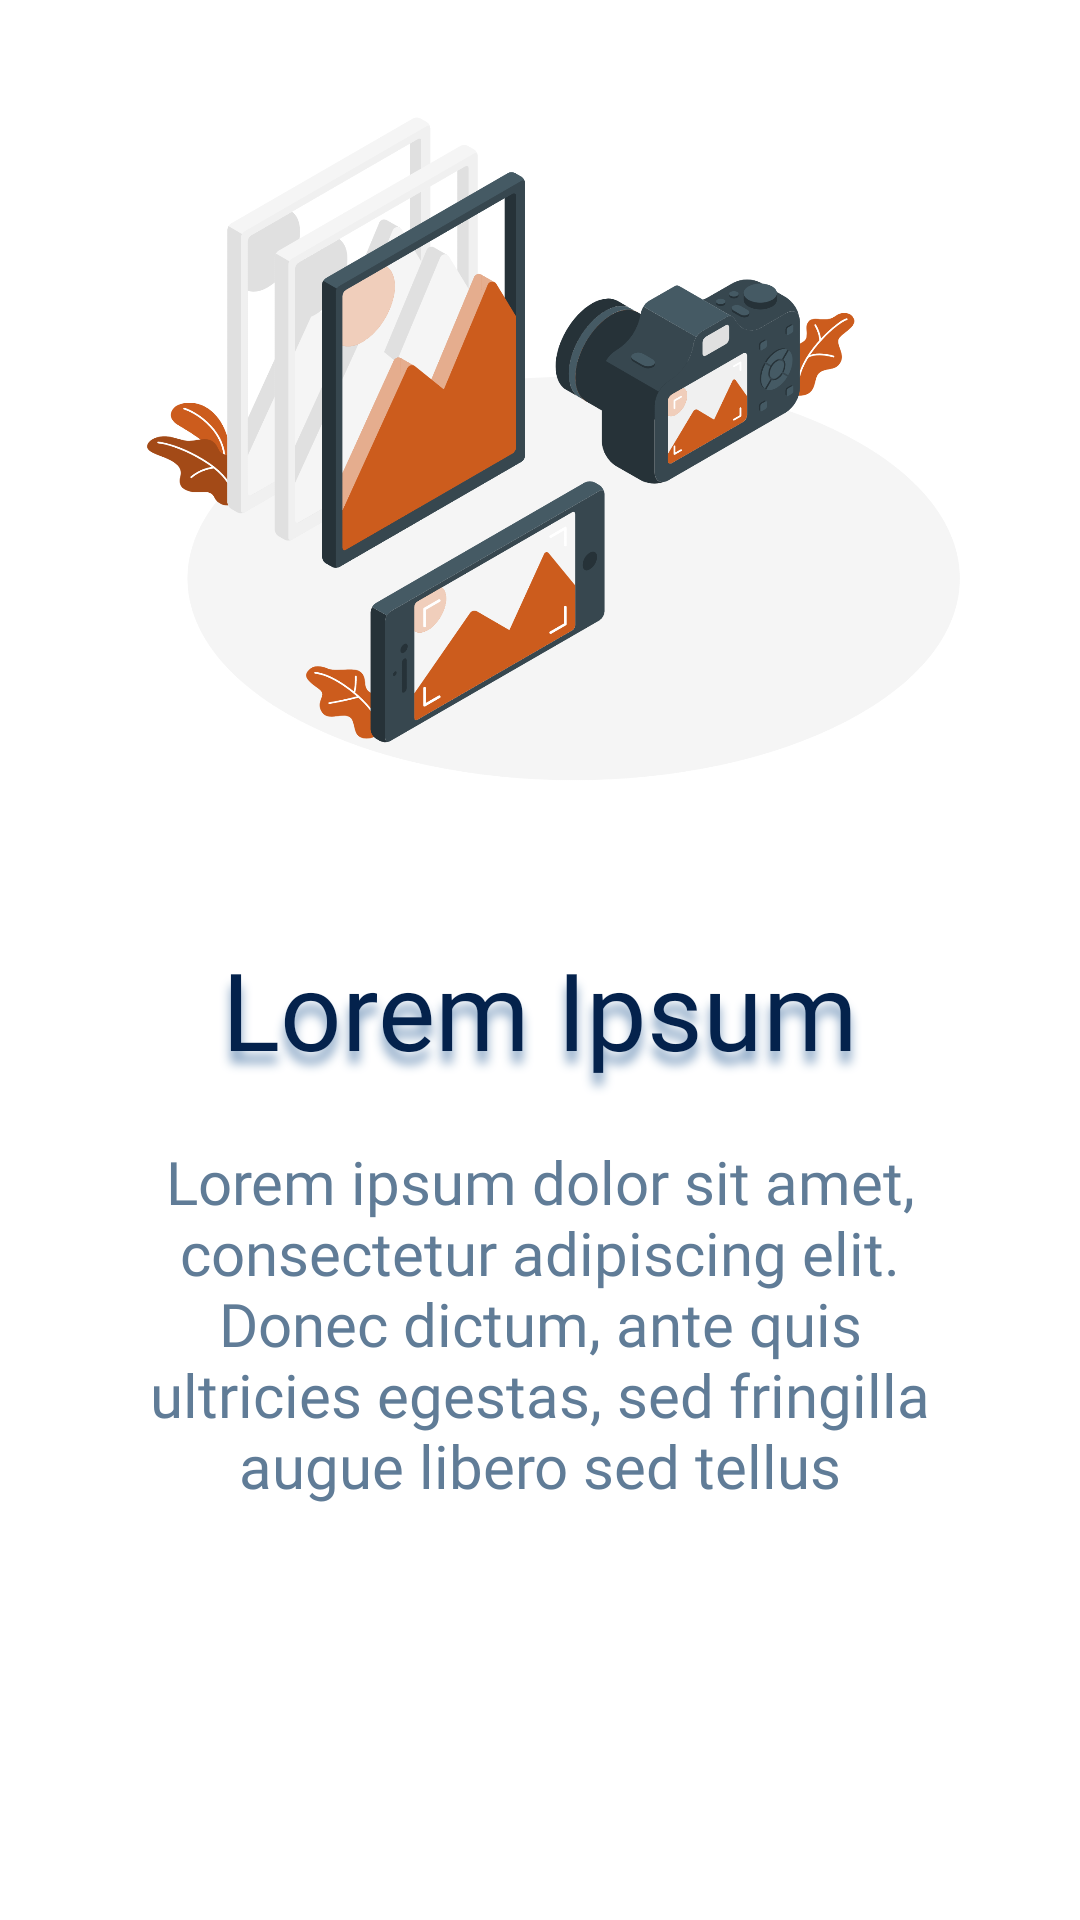

Here is an Android app screen rendered from its layout file. Give the layout XML and the strings, colors and styles it references.
<!-- AndroidManifest.xml: application theme Theme.RoomAh -->
<!-- res/layout/fragment_onboarding.xml -->
<?xml version="1.0" encoding="utf-8"?>
<androidx.constraintlayout.widget.ConstraintLayout xmlns:android="http://schemas.android.com/apk/res/android"
    xmlns:tools="http://schemas.android.com/tools"
    xmlns:app="http://schemas.android.com/apk/res-auto"
    style="@style/Parent"
    android:clipChildren="false"
    tools:context=".ui.onboarding.OnboardingFragment">

    <androidx.constraintlayout.widget.Guideline
        android:id="@+id/guideline_left"
        android:orientation="vertical"
        style="@style/Content"
        app:layout_constraintGuide_percent="0.1" />

    <androidx.constraintlayout.widget.Guideline
        android:id="@+id/guideline_right"
        android:orientation="vertical"
        style="@style/Content"
        app:layout_constraintGuide_percent="0.9" />

    <ImageView
        android:id="@+id/onboarding_image"
        android:layout_width="match_parent"
        android:layout_height="300dp"
        android:scaleType="fitCenter"
        android:src="@drawable/img_onboarding_1"
        android:contentDescription="@string/onboarding_image"
        app:layout_constraintStart_toStartOf="parent"
        app:layout_constraintTop_toTopOf="parent"
        app:layout_constraintEnd_toEndOf="parent" />

    <TextView
        android:id="@+id/onboarding_title"
        style="@style/Content.Text.Title"
        android:layout_marginTop="12dp"
        android:text="@string/onboarding_title"
        android:shadowColor="@color/blue_600"
        android:shadowDy="12"
        android:shadowRadius="8"
        app:layout_constraintStart_toEndOf="@id/guideline_left"
        app:layout_constraintTop_toBottomOf="@+id/onboarding_image"
        app:layout_constraintEnd_toStartOf="@id/guideline_right" />

    <TextView
        android:id="@+id/onboarding_subtitle"
        style="@style/Content.Text.SubTitle"
        android:layout_width="0dp"
        android:layout_marginTop="20dp"
        android:text="@string/onboarding_subtitle"
        android:gravity="center"
        app:layout_constraintStart_toEndOf="@id/guideline_left"
        app:layout_constraintTop_toBottomOf="@+id/onboarding_title"
        app:layout_constraintEnd_toStartOf="@id/guideline_right" />

</androidx.constraintlayout.widget.ConstraintLayout>
<!-- resources referenced by this layout -->
<resources>
  <color name="blue_600">#FF85A3C3</color>
  <!-- drawable img_onboarding_1: png bitmap (drawable, 285452 bytes) -->
  <string name="onboarding_image">OnBoarding Image</string>
  <string name="onboarding_subtitle">Lorem ipsum dolor sit amet, consectetur adipiscing elit. Donec dictum, ante quis ultricies egestas, sed fringilla augue libero sed tellus</string>
  <string name="onboarding_title">Lorem Ipsum</string>
  <style name="Content">
          <item name="android:layout_width">wrap_content</item>
          <item name="android:layout_height">wrap_content</item>
      </style>
  <style name="Content.Text.SubTitle">
          <item name="android:textSize">20sp</item>
          <item name="android:textColor">@color/blue_700</item>
          <item name="android:fontFamily">@font/open_sans_semi_bold</item>
      </style>
  <style name="Content.Text.Title">
          <item name="android:textSize">36sp</item>
          <item name="android:fontFamily">@font/open_sans_bold</item>
      </style>
  <style name="Parent">
          <item name="android:layout_width">match_parent</item>
          <item name="android:layout_height">match_parent</item>
      </style>
  <style name="Theme.RoomAh" parent="Theme.MaterialComponents.Light.NoActionBar">
          
          <item name="colorPrimary">@color/blue_900</item>
          <item name="colorPrimaryVariant">@color/blue_500</item>
          <item name="colorOnPrimary">@color/white</item>
          
          <item name="colorSecondary">@color/orange</item>
          <item name="colorSecondaryVariant">@color/red</item>
          <item name="colorOnSecondary">@color/black</item>
          
          <item name="android:statusBarColor">?attr/colorPrimaryVariant</item>
          
      </style>
  <color name="blue_700">#FF607C97</color>
  <color name="blue_900">#FF04224C</color>
  <color name="blue_500">#FF73ADFF</color>
  <color name="white">#FFFFFFFF</color>
  <color name="orange">#FFF9A01B</color>
  <color name="red">#FFCC5C1D</color>
  <color name="black">#FF000000</color>
</resources>
